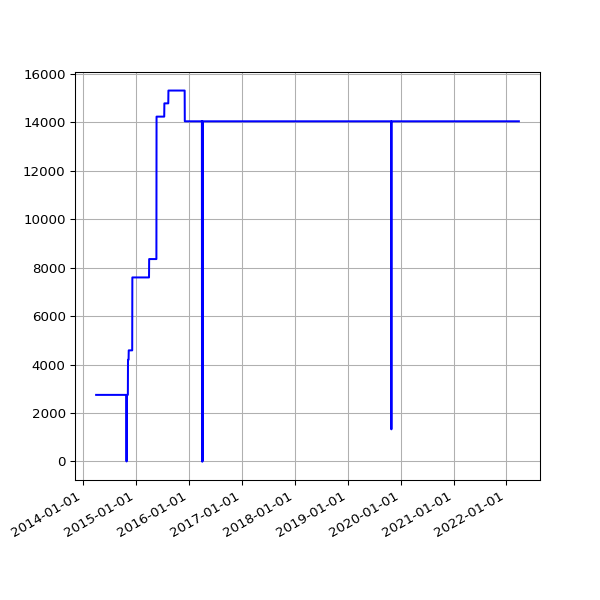

The file beside this chart, header and first rows:
date, value
2014-04-01 02:27:17 +0100, 2749
2014-04-02 02:29:08 +0100, 2749
2014-04-03 02:28:29 +0100, 2749
2014-04-04 02:29:57 +0100, 2749
2014-04-08 02:46:31 +0100, 2749
2014-04-09 02:36:44 +0100, 2749
2014-04-10 02:32:11 +0100, 2749
2014-04-11 03:57:01 +0100, 2749
2014-04-12 02:28:21 +0100, 2749
2014-04-13 02:33:56 +0100, 2749
2014-04-14 02:33:30 +0100, 2749
2014-04-15 02:31:44 +0100, 2749
2014-04-16 02:40:52 +0100, 2749
2014-04-17 02:32:11 +0100, 2749
2014-04-18 02:34:14 +0100, 2749
2014-04-19 02:36:10 +0100, 2749
2014-04-20 02:32:54 +0100, 2749
2014-04-21 02:37:03 +0100, 2749
2014-04-22 02:37:55 +0100, 2749
2014-04-23 04:02:54 +0100, 2749
2014-04-24 02:39:03 +0100, 2749
2014-04-25 02:39:31 +0100, 2749
2014-04-26 02:42:56 +0100, 2749
2014-04-27 02:29:16 +0100, 2749
2014-04-28 02:30:50 +0100, 2749
2014-04-29 02:45:35 +0100, 2749
2014-04-30 02:37:46 +0100, 2749
2014-05-01 02:34:44 +0100, 2749
2014-05-02 02:40:09 +0100, 2749
2014-05-03 02:28:30 +0100, 2749
2014-05-04 02:32:23 +0100, 2749
2014-05-05 02:40:28 +0100, 2749
2014-05-06 02:43:49 +0100, 2749
2014-05-07 02:41:17 +0100, 2749
2014-05-08 02:37:50 +0100, 2749
2014-05-09 02:47:07 +0100, 2749
2014-05-10 02:37:52 +0100, 2749
2014-05-11 02:37:42 +0100, 2749
2014-05-12 02:38:38 +0100, 2749
2014-05-13 02:36:47 +0100, 2749
2014-05-14 02:39:16 +0100, 2749
2014-05-15 02:36:06 +0100, 2749
2014-05-16 02:47:36 +0100, 2749
2014-05-17 03:04:38 +0100, 2749
2014-05-18 02:33:13 +0100, 2749
2014-05-19 02:40:32 +0100, 2749
2014-05-20 03:03:44 +0100, 2749
2014-05-21 02:38:40 +0100, 2749
2014-05-22 02:41:01 +0100, 2749
2014-05-23 02:36:18 +0100, 2749
2014-05-24 02:41:54 +0100, 2749
2014-05-25 02:39:44 +0100, 2749
2014-05-26 02:40:23 +0100, 2749
2014-05-27 02:51:58 +0100, 2749
2014-05-28 02:41:32 +0100, 2749
2014-05-29 02:41:37 +0100, 2749
2014-05-30 02:40:04 +0100, 2749
2014-05-31 02:44:16 +0100, 2749
2014-06-01 02:38:21 +0100, 2749
2014-06-02 02:37:23 +0100, 2749
... 2,264 more rows
